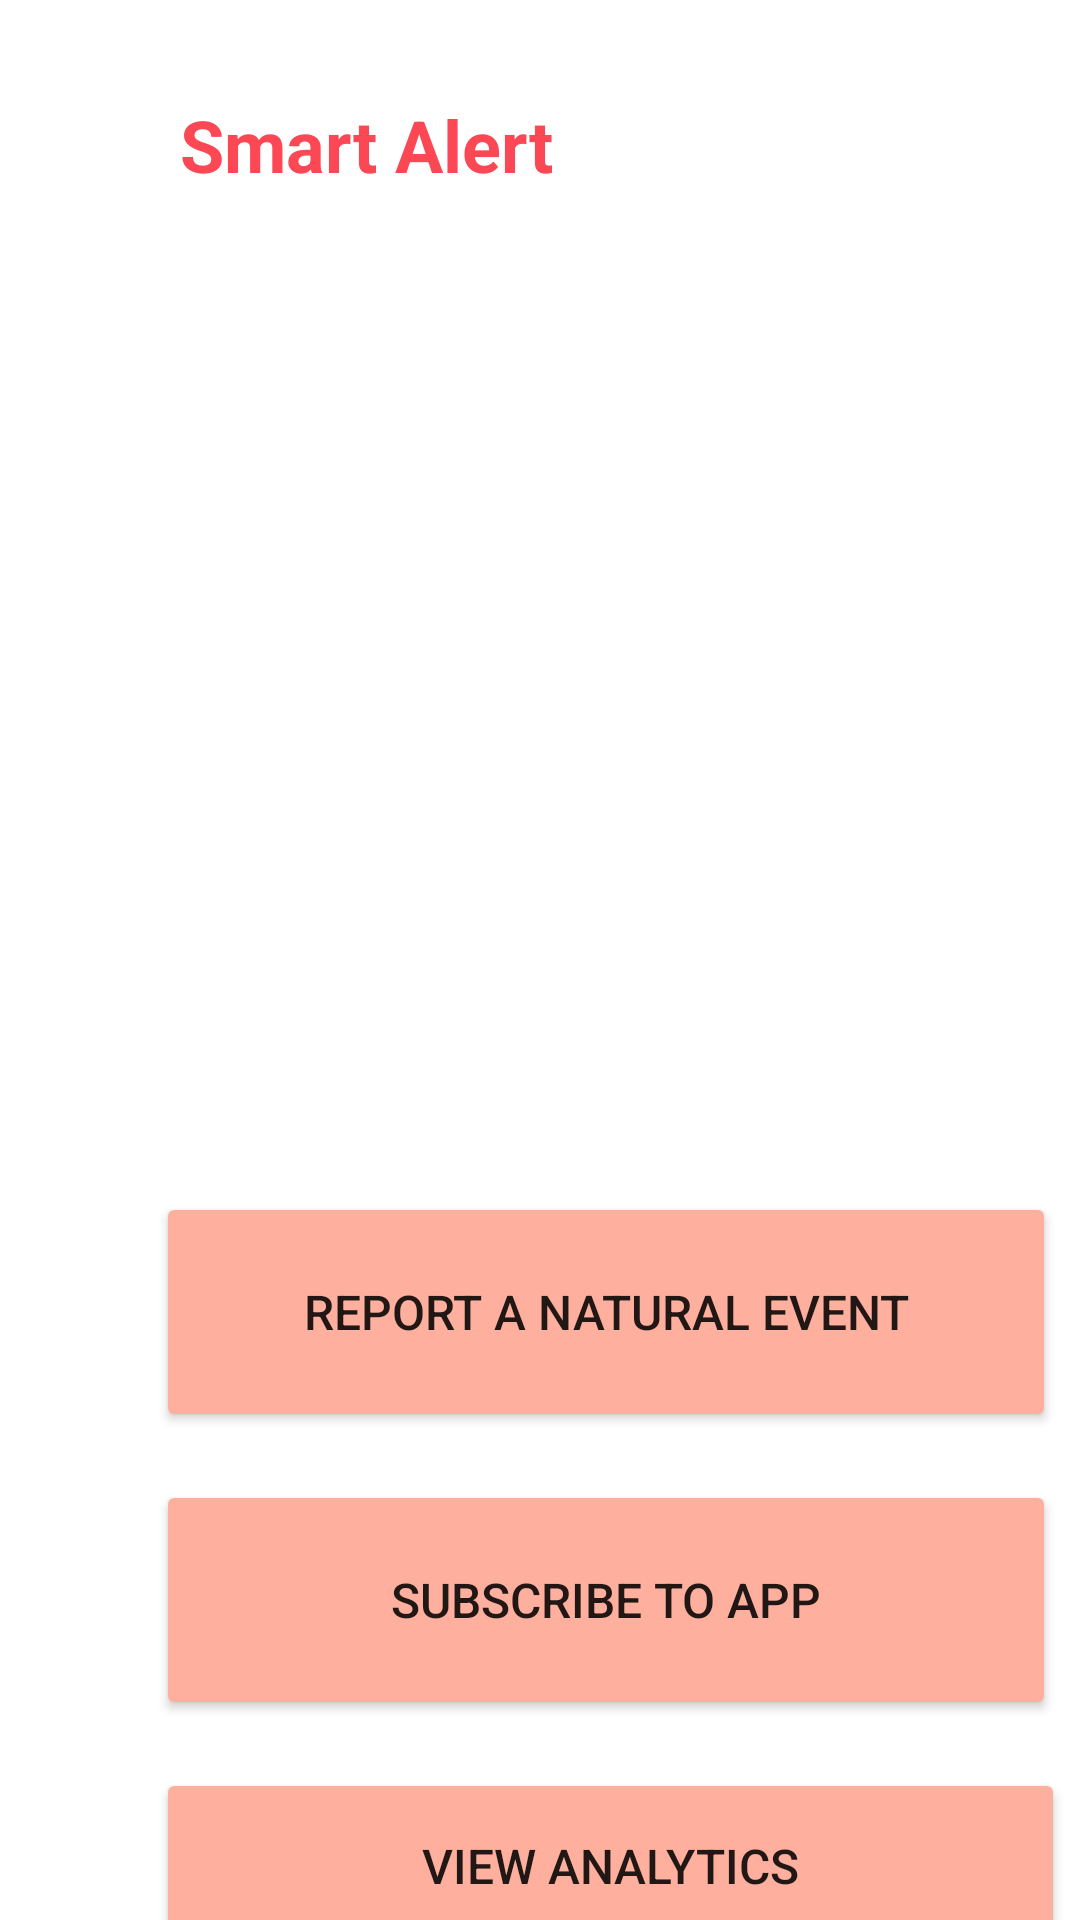

Produce the Android XML layout that renders to this screen, including the resource entries it uses.
<!-- AndroidManifest.xml: application theme Theme.Smart_Alert -->
<!-- res/layout/activity_home_page.xml -->
<?xml version="1.0" encoding="utf-8"?>
<androidx.constraintlayout.widget.ConstraintLayout xmlns:android="http://schemas.android.com/apk/res/android"
    xmlns:app="http://schemas.android.com/apk/res-auto"
    xmlns:tools="http://schemas.android.com/tools"
    android:layout_width="match_parent"
    android:layout_height="match_parent"
    tools:context=".HomePage">

    <TextView
        android:id="@+id/textView4"
        android:layout_width="wrap_content"
        android:layout_height="wrap_content"
        android:layout_marginStart="8dp"
        android:layout_marginTop="32dp"
        android:text="Smart Alert"
        android:textColor="#FC4755"
        android:textSize="24sp"
        android:textStyle="bold"
        app:layout_constraintStart_toEndOf="@+id/imageView3"
        app:layout_constraintTop_toTopOf="parent" />

    <ImageView
        android:id="@+id/imageView2"
        android:layout_width="201dp"
        android:layout_height="257dp"
        android:layout_marginStart="104dp"
        android:layout_marginTop="44dp"
        app:layout_constraintStart_toStartOf="parent"
        app:layout_constraintTop_toBottomOf="@+id/textView4"
        app:srcCompat="@drawable/emergency_contact" />

    <ImageView
        android:id="@+id/imageView3"
        android:layout_width="28dp"
        android:layout_height="30dp"
        android:layout_marginStart="24dp"
        android:layout_marginTop="32dp"
        app:layout_constraintStart_toStartOf="parent"
        app:layout_constraintTop_toTopOf="parent"
        app:srcCompat="@drawable/notification" />

    <Button
        android:id="@+id/reportBtn"
        android:layout_width="300dp"
        android:layout_height="80dp"
        android:layout_marginStart="52dp"
        android:layout_marginTop="32dp"
        android:backgroundTint="#FEAF9D"
        android:text="@string/ReportEvent"
        android:textSize="16sp"
        app:layout_constraintStart_toStartOf="parent"
        app:layout_constraintTop_toBottomOf="@+id/imageView2" />

    <Button
        android:id="@+id/viewAllBtn"
        android:layout_width="300dp"
        android:layout_height="80dp"
        android:layout_marginStart="52dp"
        android:layout_marginTop="16dp"
        android:backgroundTint="#FEAF9D"
        android:text="@string/SubToApp"
        android:textSize="16sp"
        app:layout_constraintStart_toStartOf="parent"
        app:layout_constraintTop_toBottomOf="@+id/reportBtn" />

    <Button
        android:id="@+id/viewAnBtn"
        android:layout_width="303dp"
        android:layout_height="65dp"
        android:layout_marginStart="52dp"
        android:layout_marginTop="112dp"
        android:backgroundTint="#FEAF9D"
        android:text="@string/viewAnalytics"
        android:textSize="16sp"
        app:layout_constraintStart_toStartOf="parent"
        app:layout_constraintTop_toBottomOf="@+id/reportBtn" />
</androidx.constraintlayout.widget.ConstraintLayout>
<!-- resources referenced by this layout -->
<resources>
  <string name="ReportEvent">Report a Natural Event</string>
  <string name="SubToApp">Subscribe to app</string>
  <string name="viewAnalytics">View Analytics </string>
  <style name="Theme.Smart_Alert" parent="Theme.MaterialComponents.DayNight.NoActionBar">
          
          <item name="colorPrimary">@color/purple_500</item>
          <item name="colorPrimaryVariant">@color/purple_700</item>
          <item name="colorOnPrimary">@color/white</item>
          
          <item name="colorSecondary">@color/teal_200</item>
          <item name="colorSecondaryVariant">@color/teal_700</item>
          <item name="colorOnSecondary">@color/black</item>
          
          <item name="android:statusBarColor">?attr/colorPrimaryVariant</item>
          
      </style>
  <!-- not gathered from this repository: default colours our renderer supplied (Android Studio template values) -->
  <color name="purple_500">#FF6200EE</color>
  <color name="purple_700">#FF3700B3</color>
  <color name="teal_200">#FF03DAC5</color>
  <color name="teal_700">#FF018786</color>
  <color name="black">#FF000000</color>
  <color name="white">#FFFFFFFF</color>
</resources>
